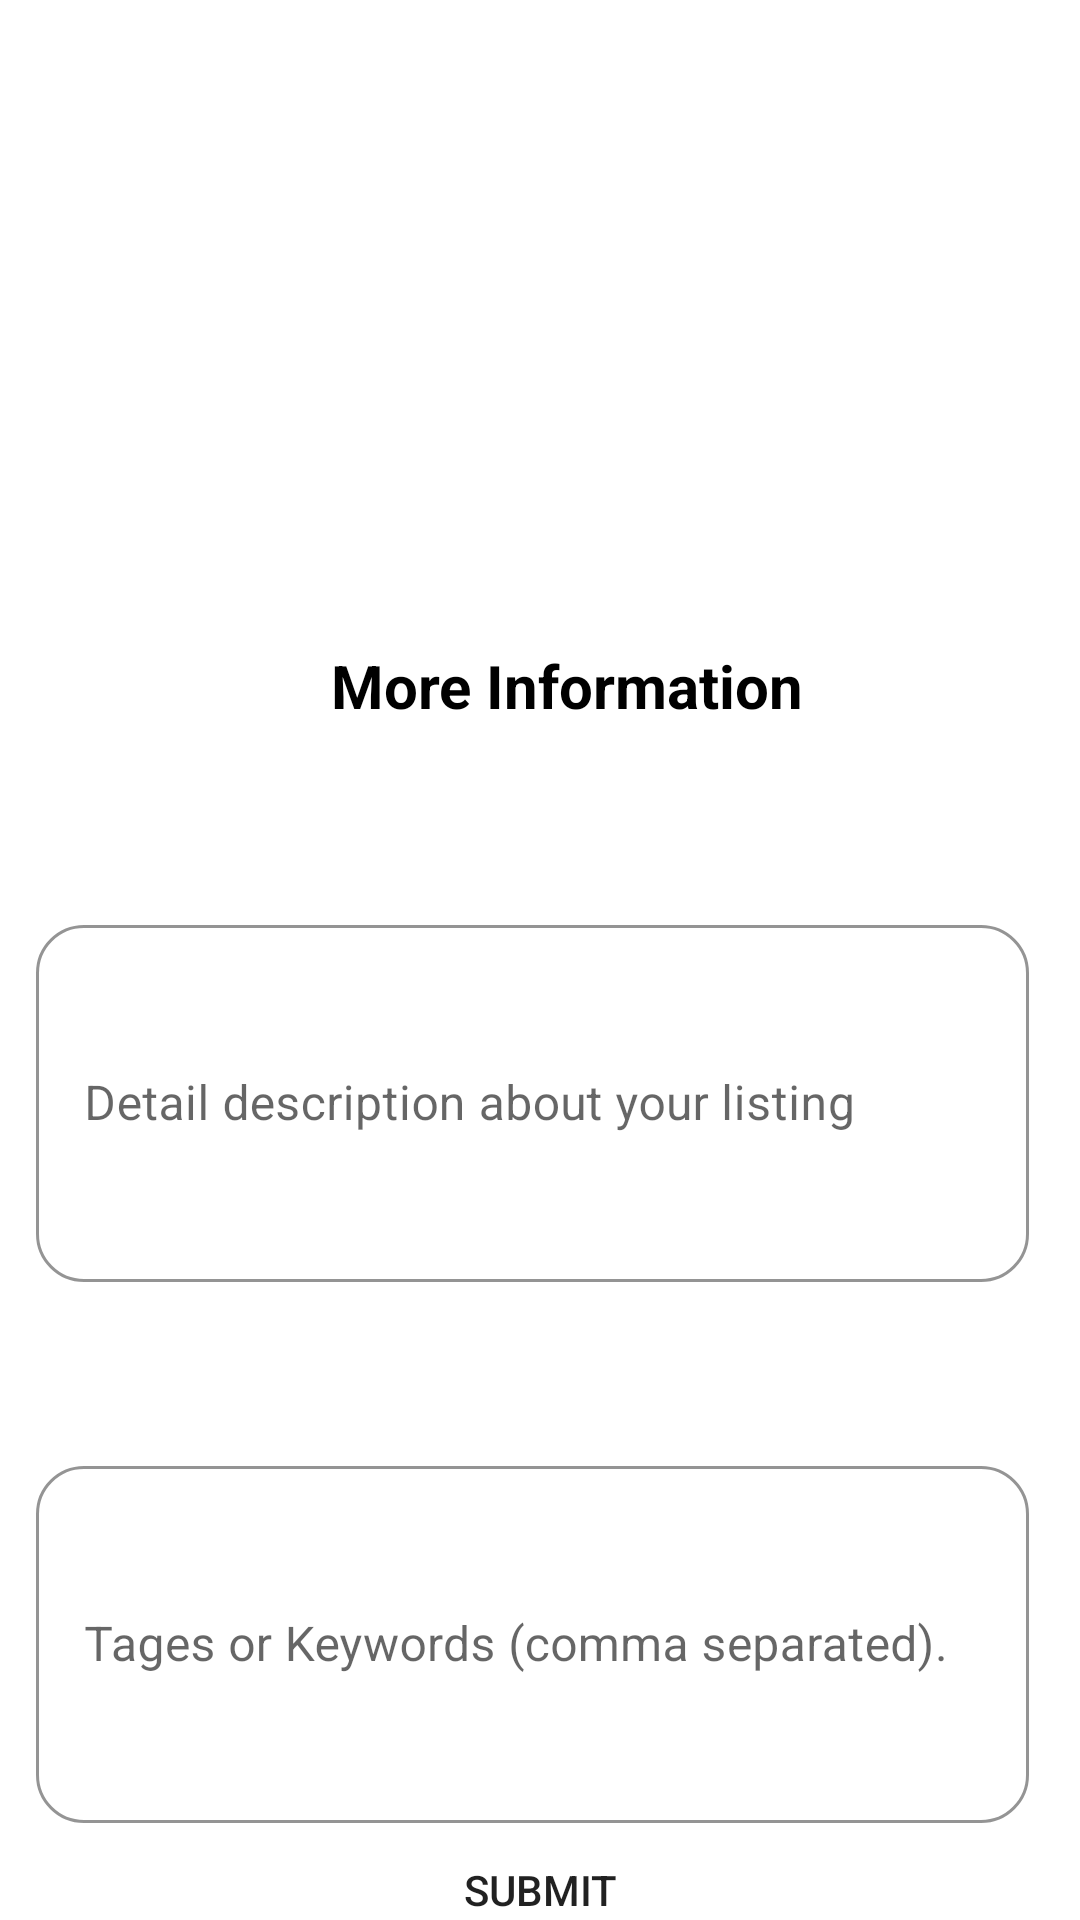

Reconstruct the res/layout file that produces this screen, plus the resources it refers to.
<!-- AndroidManifest.xml: application theme Theme.AfricanOwned -->
<!-- res/layout/fragment_more_information.xml -->
<LinearLayout xmlns:android="http://schemas.android.com/apk/res/android"
    xmlns:app="http://schemas.android.com/apk/res-auto"
    xmlns:tools="http://schemas.android.com/tools"
    android:layout_width="match_parent"
    android:layout_height="match_parent"
    android:orientation="vertical"
    tools:context=".MoreInformationFragment">
    <ImageView
        android:id="@+id/headerImage"
        android:layout_width="match_parent"
        android:layout_height="183dp"
        android:contentDescription="@string/todo"
        android:scaleType="centerCrop"
        android:src="@drawable/background" />


    <TextView
        android:id="@+id/moreInfo"
        android:layout_width="314dp"
        android:layout_height="44dp"
        android:layout_marginStart="32dp"
        android:layout_marginTop="32dp"
        android:layout_marginEnd="32dp"
        android:ems="10"
        android:minHeight="48dp"

        android:text="@string/more_information_text"
        android:textAlignment="center"
        android:textColor="@color/black"
        android:textSize="20sp"
        android:textStyle="bold"

        />

    <com.google.android.material.textfield.TextInputLayout
        android:id="@+id/listingTitle"
        style="@style/Widget.MaterialComponents.TextInputLayout.OutlinedBox"

        android:layout_width="358dp"
        android:layout_height="wrap_content"
        android:gravity="start|top"
        android:layout_marginTop="32dp"
        android:layout_marginEnd="32dp"
        android:hint="@string/detail_description_about_your_listing2"
        android:imeOptions="actionDone"
        android:importantForAutofill="no"
        android:inputType="textMultiLine"
        android:padding="12dp"
        app:boxBackgroundMode="outline"
        app:boxStrokeColor="@color/purple_200"
        app:endIconMode="clear_text"

        app:shapeAppearance="@style/Rounded"
        tools:ignore="MissingConstraints">

        <com.google.android.material.textfield.TextInputEditText
            android:layout_width="331dp"
            android:layout_height="119dp"

            tools:ignore="TextContrastCheck,TextContrastCheck,TextContrastCheck" />


    </com.google.android.material.textfield.TextInputLayout>
    <com.google.android.material.textfield.TextInputLayout
        android:id="@+id/key_tags"
        style="@style/Widget.MaterialComponents.TextInputLayout.OutlinedBox"

        android:layout_width="358dp"
        android:layout_height="wrap_content"
        android:gravity="start|top"
        android:layout_marginTop="32dp"
        android:layout_marginEnd="32dp"
        android:hint="@string/tages_or_keywords_comma_separated"

        android:imeOptions="actionDone"
        android:importantForAutofill="no"
        android:inputType="textMultiLine"
        android:padding="12dp"
        app:boxBackgroundMode="outline"
        app:boxStrokeColor="@color/purple_200"
        app:endIconMode="clear_text"

        app:shapeAppearance="@style/Rounded"
        tools:ignore="MissingConstraints">

        <com.google.android.material.textfield.TextInputEditText
            android:layout_width="331dp"
            android:layout_height="119dp"

            tools:ignore="TextContrastCheck,TextContrastCheck,TextContrastCheck" />


    </com.google.android.material.textfield.TextInputLayout>

    <Button
        android:id="@+id/next"
        android:layout_gravity="center_horizontal"
        android:layout_width="wrap_content"
        android:layout_height="wrap_content"
        android:background="@drawable/african_button_bg"
        android:text="Submit"></Button>

</LinearLayout>
<!-- resources referenced by this layout -->
<resources>
  <color name="black">#FF000000</color>
  <color name="purple_200">#FFBB86FC</color>
  <!-- drawable african_button_bg (drawable) -->
  <?xml version="1.0" encoding="utf-8"?>
  <shape xmlns:android="http://schemas.android.com/apk/res/android">
      <corners android:radius="20dp"/>
          <solid android:color="@color/com_facebook_messenger_blue"/>
  
  </shape>
  <string name="detail_description_about_your_listing2">Detail description about your listing</string>
  <string name="more_information_text">More Information</string>
  <string name="tages_or_keywords_comma_separated">Tages or Keywords (comma separated).</string>
  <string name="todo">TODO</string>
  <style name="Rounded" parent="ShapeAppearance.MaterialComponents.SmallComponent">
          <item name="cornerFamily">rounded</item>
          <item name="cornerSize">16dp</item>
      </style>
  <style name="Theme.AfricanOwned" parent="Theme.MaterialComponents.Light.NoActionBar">
  
          
          <item name="colorPrimary">@color/blue_500</item>
          <item name="colorPrimaryVariant">@color/purple_700</item>
          <item name="colorOnPrimary">@color/white</item>
          
          <item name="colorSecondary">@color/teal_200</item>
          <item name="colorSecondaryVariant">@color/teal_700</item>
          <item name="colorOnSecondary">@color/black</item>
          
          <item name="android:statusBarColor" tools:targetApi="l">?attr/colorPrimaryVariant</item>
          
      </style>
  <color name="blue_500">#FF486da8</color>
  <color name="purple_700">#FF243d75</color>
  <color name="white">#FFFFFFFF</color>
  <color name="teal_200">#FF03DAC5</color>
  <color name="teal_700">#FF018786</color>
</resources>
